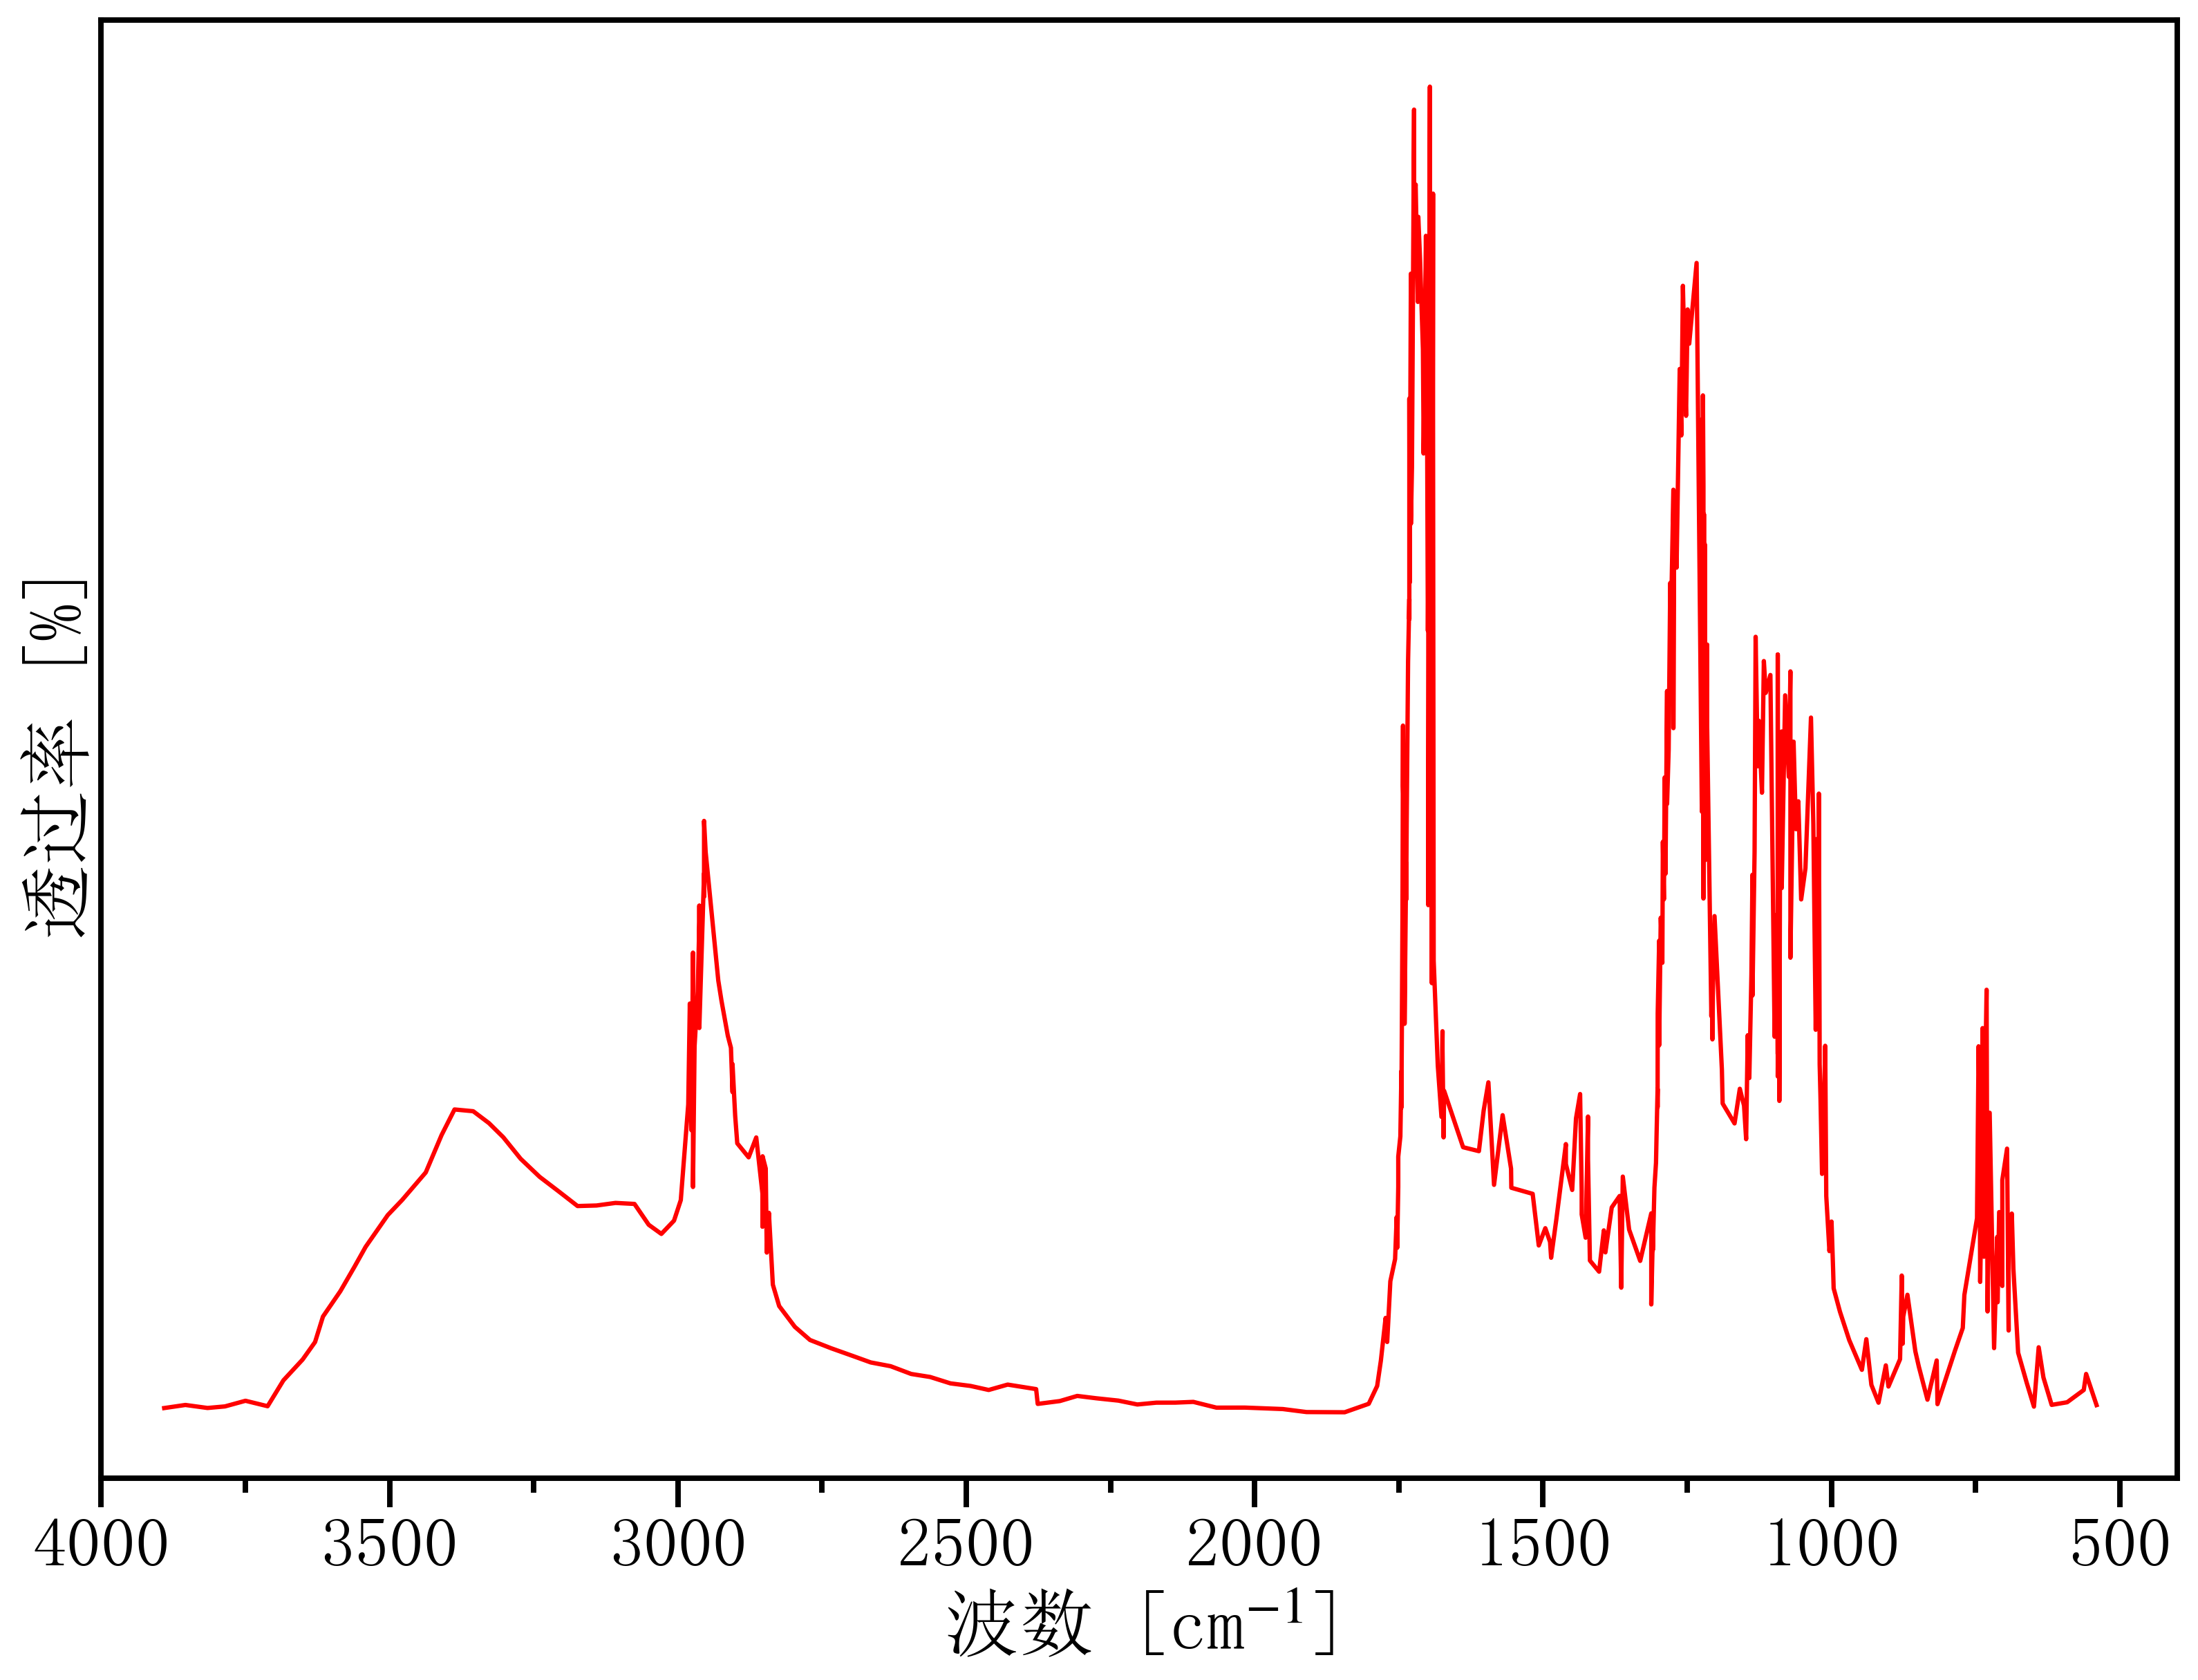

The data file committed next to this chart (first rows):
3958.1064517499144, 0.00006697175629000185
3891, 0.001288
3854, 0.002497
3816, 0.00132
3785, 0.001929
3750, 0.004132
3711, 0.002009
3684, 0.01212
3651, 0.02023
3629, 0.02706
3615, 0.03701
3585, 0.04692
3561, 0.05653
3541, 0.06424
3503, 0.07664
3478, 0.08247
3459, 0.08768
3437, 0.09328
3423, 0.1005
3410, 0.1079
3387, 0.1179
3355, 0.1172
3328, 0.1125
3303, 0.107
3273, 0.09862
3240, 0.09157
3207, 0.08591
3174, 0.08016
3141, 0.08037
3108, 0.08138
3075, 0.08098
3051, 0.07285
3029, 0.06928
3007, 0.07446
2995, 0.08248
2982, 0.1198
2979, 0.1592
2977, 0.1308
2977, 0.1098
2974, 0.1791
2974, 0.0876
2971, 0.1425
2966, 0.164
2963, 0.191
2963, 0.1974
2963, 0.1497
2955, 0.2099
2955, 0.201
2955, 0.2305
2952, 0.2184
2930, 0.1682
2924, 0.1604
2913, 0.1467
2908, 0.1419
2905, 0.1246
2905, 0.1356
2901, 0.1155
2897, 0.1046
2877, 0.09918
2864, 0.1069
2853, 0.08463
... 343 more rows
